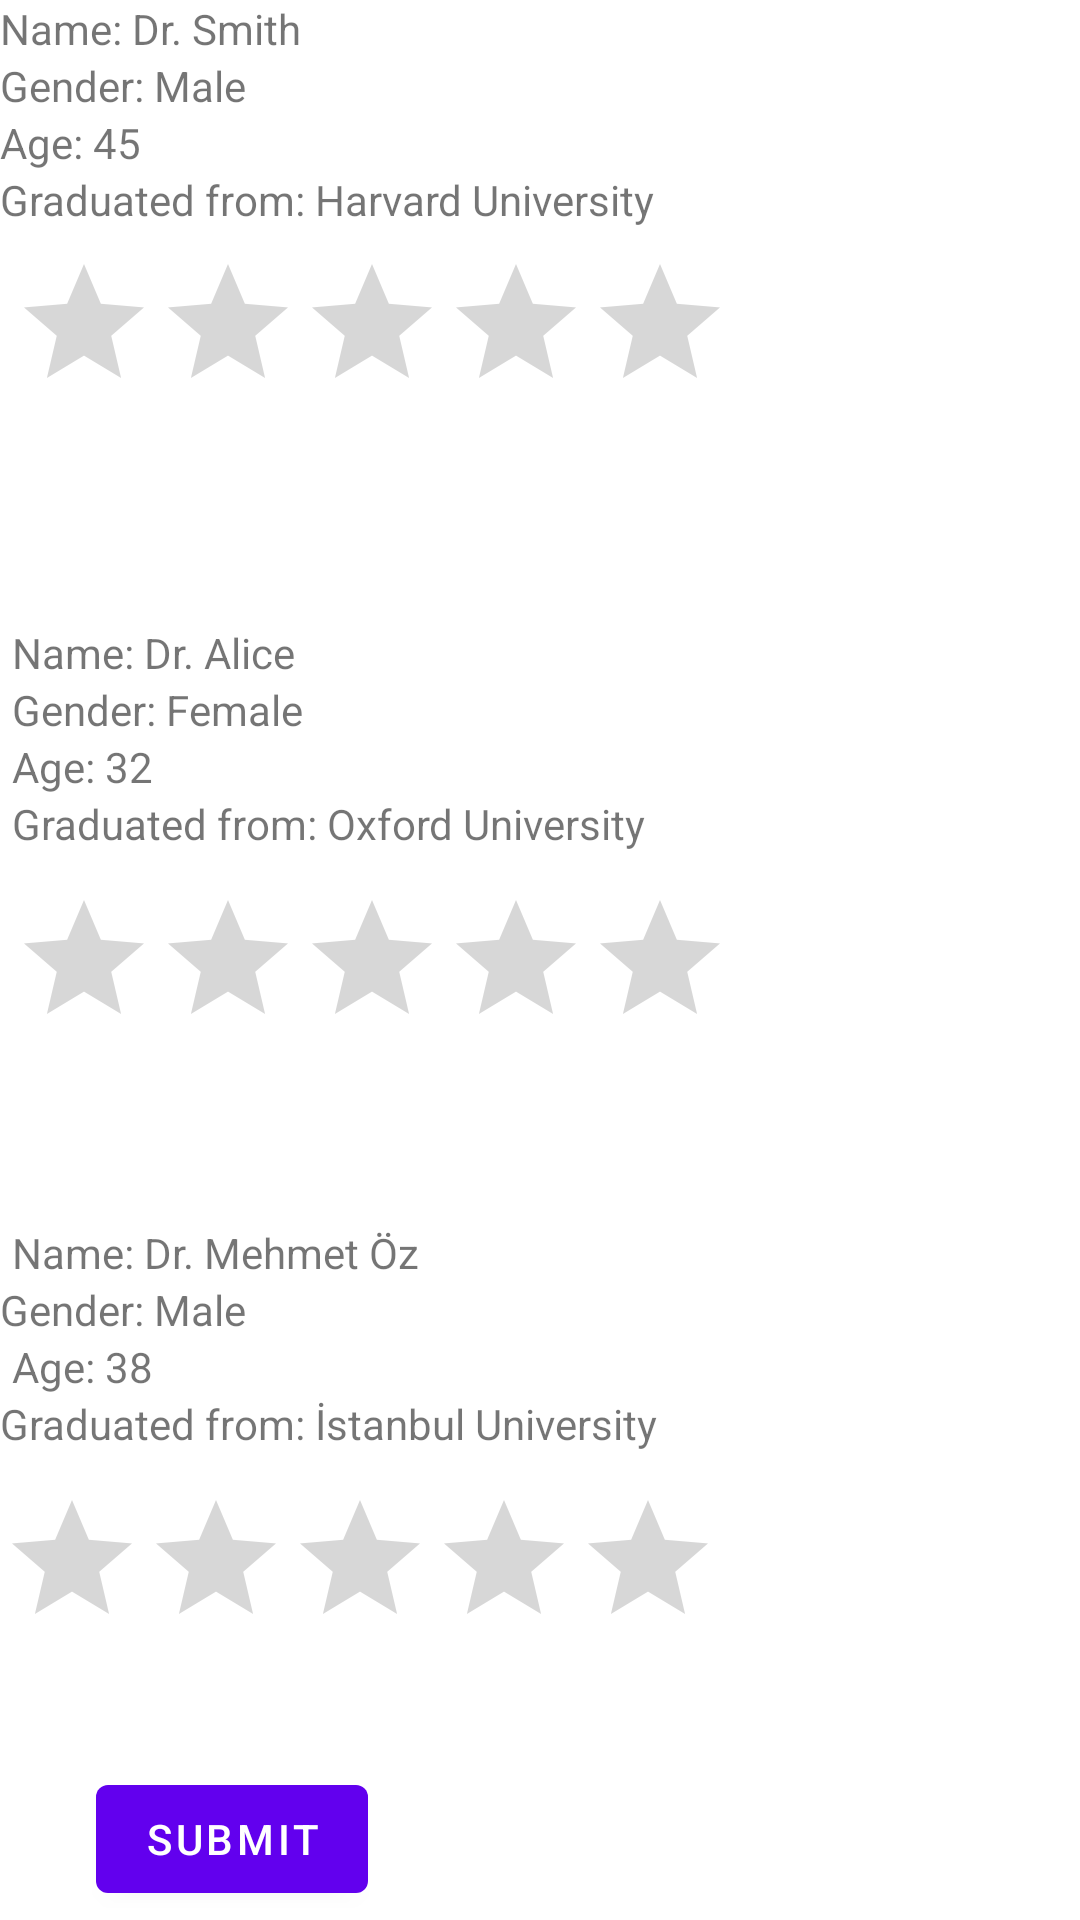

Here is an Android app screen rendered from its layout file. Give the layout XML and the strings, colors and styles it references.
<!-- AndroidManifest.xml: application theme Theme.Psikolog -->
<!-- res/layout/activity_psikologlar.xml -->
<?xml version="1.0" encoding="utf-8"?>
<androidx.constraintlayout.widget.ConstraintLayout xmlns:android="http://schemas.android.com/apk/res/android"
    xmlns:app="http://schemas.android.com/apk/res-auto"
    xmlns:tools="http://schemas.android.com/tools"
    android:layout_width="match_parent"
    android:layout_height="match_parent"
    tools:context=".Psikologlar">

    <TextView
        android:id="@+id/name"
        android:layout_width="wrap_content"
        android:layout_height="wrap_content"
        android:text="Name: Dr. Smith"
        app:layout_constraintStart_toStartOf="parent"
        app:layout_constraintTop_toTopOf="parent" />

    <TextView
        android:id="@+id/gender"
        android:layout_width="wrap_content"
        android:layout_height="wrap_content"
        android:text="Gender: Male"
        app:layout_constraintStart_toStartOf="parent"
        app:layout_constraintTop_toBottomOf="@id/name" />

    <TextView
        android:id="@+id/age"
        android:layout_width="wrap_content"
        android:layout_height="wrap_content"
        android:text="Age: 45"
        app:layout_constraintStart_toStartOf="parent"
        app:layout_constraintTop_toBottomOf="@id/gender" />

    <TextView
        android:id="@+id/school"
        android:layout_width="wrap_content"
        android:layout_height="wrap_content"
        android:text="Graduated from: Harvard University"
        app:layout_constraintStart_toStartOf="parent"
        app:layout_constraintTop_toBottomOf="@id/age" />


    <RatingBar
        android:id="@+id/rating"
        android:layout_width="wrap_content"
        android:layout_height="wrap_content"
        android:layout_marginStart="4dp"
        android:layout_marginTop="8dp"
        android:numStars="5"
        android:stepSize="1"
        app:layout_constraintStart_toStartOf="parent"
        app:layout_constraintTop_toBottomOf="@id/school" />

    <TextView
        android:id="@+id/name1"
        android:layout_width="wrap_content"
        android:layout_height="wrap_content"
        android:layout_marginStart="4dp"
        android:layout_marginTop="208dp"
        android:text="Name: Dr. Alice"
        app:layout_constraintStart_toStartOf="parent"
        app:layout_constraintTop_toTopOf="parent" />

    <TextView
        android:id="@+id/gender1"
        android:layout_width="wrap_content"
        android:layout_height="wrap_content"
        android:layout_marginStart="4dp"
        android:layout_marginTop="208dp"
        android:text="Gender: Female"
        app:layout_constraintStart_toStartOf="parent"
        app:layout_constraintTop_toBottomOf="@id/name" />

    <TextView
        android:id="@+id/age1"
        android:layout_width="wrap_content"
        android:layout_height="wrap_content"
        android:layout_marginStart="4dp"
        android:layout_marginTop="208dp"
        android:text="Age: 32"
        app:layout_constraintStart_toStartOf="parent"
        app:layout_constraintTop_toBottomOf="@id/gender" />

    <TextView
        android:id="@+id/school1"
        android:layout_width="wrap_content"
        android:layout_height="wrap_content"
        android:layout_marginStart="4dp"
        android:layout_marginTop="208dp"
        android:text="Graduated from: Oxford University"
        app:layout_constraintStart_toStartOf="parent"
        app:layout_constraintTop_toBottomOf="@id/age" />

    <RatingBar
        android:id="@+id/rating1"
        android:layout_width="wrap_content"
        android:layout_height="wrap_content"
        android:layout_marginStart="4dp"
        android:layout_marginTop="220dp"
        android:numStars="5"
        android:stepSize="1"
        app:layout_constraintStart_toStartOf="parent"
        app:layout_constraintTop_toBottomOf="@id/school" />


    <TextView
        android:id="@+id/name2"
        android:layout_width="wrap_content"
        android:layout_height="wrap_content"
        android:layout_marginStart="4dp"
        android:layout_marginTop="408dp"
        android:text="Name: Dr. Mehmet Öz"
        app:layout_constraintStart_toStartOf="parent"
        app:layout_constraintTop_toTopOf="parent" />

    <TextView
        android:id="@+id/gender2"
        android:layout_width="wrap_content"
        android:layout_height="wrap_content"
        android:layout_marginTop="408dp"
        android:text="Gender: Male"
        app:layout_constraintStart_toStartOf="parent"
        app:layout_constraintTop_toBottomOf="@id/name" />

    <TextView
        android:id="@+id/age2"
        android:layout_width="wrap_content"
        android:layout_height="wrap_content"
        android:layout_marginStart="4dp"
        android:layout_marginTop="408dp"
        android:text="Age: 38"
        app:layout_constraintStart_toStartOf="parent"
        app:layout_constraintTop_toBottomOf="@id/gender" />

    <TextView
        android:id="@+id/school2"
        android:layout_width="wrap_content"
        android:layout_height="wrap_content"
        android:layout_marginTop="408dp"
        android:text="Graduated from: İstanbul University"
        app:layout_constraintStart_toStartOf="parent"
        app:layout_constraintTop_toBottomOf="@id/age" />

    <RatingBar
        android:id="@+id/rating2"
        android:layout_width="wrap_content"
        android:layout_height="wrap_content"
        android:layout_marginTop="420dp"
        android:numStars="5"
        android:stepSize="1"
        app:layout_constraintStart_toStartOf="parent"
        app:layout_constraintTop_toBottomOf="@id/school" />

    <Button
        android:id="@+id/submit"
        android:layout_width="wrap_content"
        android:layout_height="wrap_content"
        android:layout_marginStart="32dp"
        android:layout_marginTop="448dp"
        android:text="Submit"
        app:layout_constraintStart_toStartOf="parent"
        app:layout_constraintTop_toBottomOf="@id/rating" />

</androidx.constraintlayout.widget.ConstraintLayout>
<!-- resources referenced by this layout -->
<resources>
  <style name="Theme.Psikolog" parent="Theme.MaterialComponents.DayNight.NoActionBar">
          
          <item name="colorPrimary">@color/purple_500</item>
          <item name="colorPrimaryVariant">@color/purple_700</item>
          <item name="colorOnPrimary">@color/white</item>
          
          <item name="colorSecondary">@color/teal_200</item>
          <item name="colorSecondaryVariant">@color/teal_700</item>
          <item name="colorOnSecondary">@color/black</item>
          
          <item name="android:statusBarColor">?attr/colorPrimaryVariant</item>
          
      </style>
  <!-- not gathered from this repository: default colours our renderer supplied (Android Studio template values) -->
  <color name="purple_500">#FF6200EE</color>
  <color name="purple_700">#FF3700B3</color>
  <color name="teal_200">#FF03DAC5</color>
  <color name="teal_700">#FF018786</color>
  <color name="black">#FF000000</color>
  <color name="white">#FFFFFFFF</color>
</resources>
